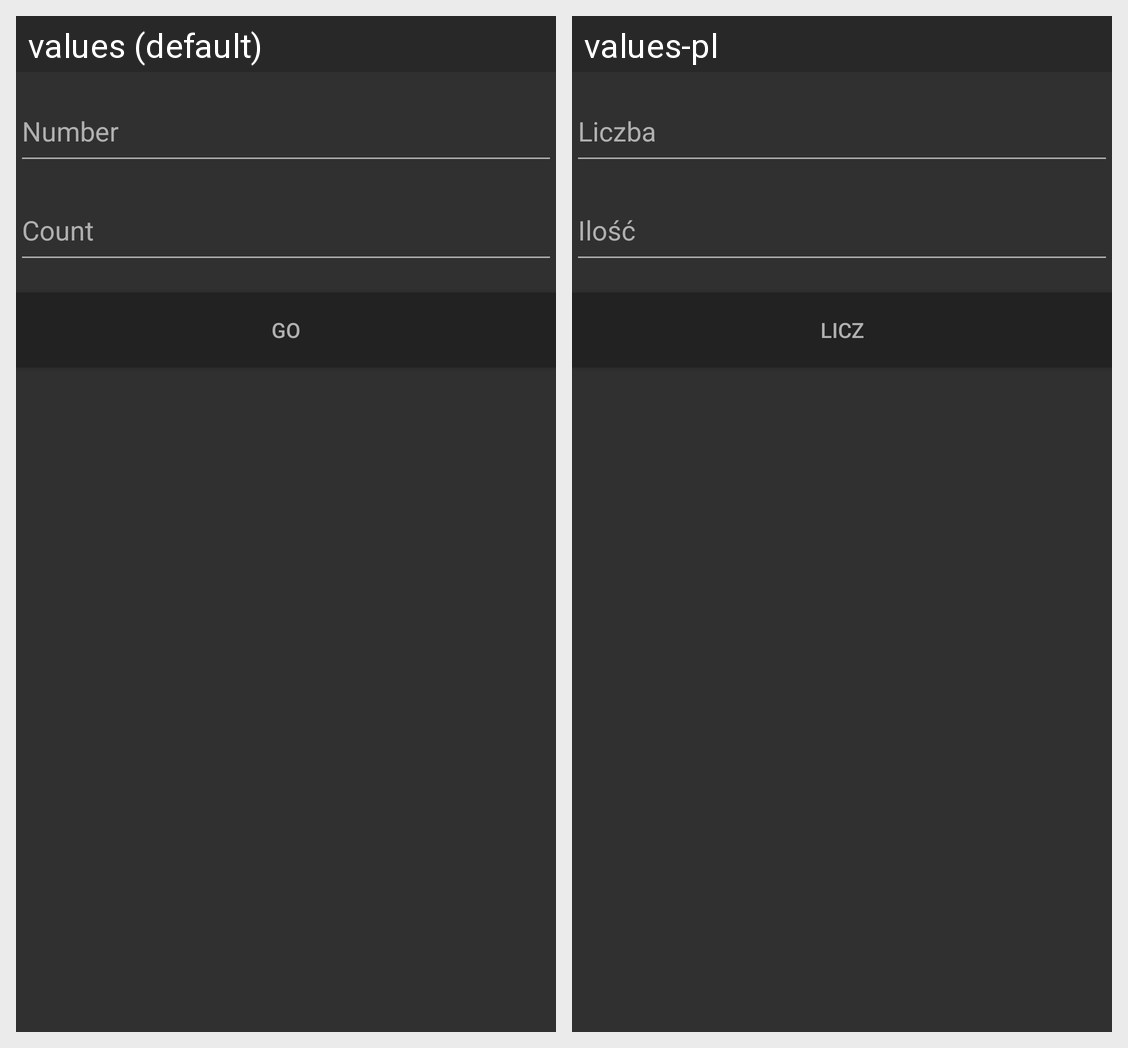

This grid shows one Android layout under two languages. Give, for every string resource on the screen, its name, the default text and each shown locale's text.
Android screen res/layout/fragment_multiples.xml rendered under 2 locales, left to right: values (default), values-pl. Device: Nexus 5 (rendered at 1080×1920; each locale shown at half size, 540×960, under a caption strip naming it); theme AppTheme.
Strings drawn on this screen, with the default value and each locale's value (text and hints the layout hard-codes, and strings that could not be matched under every locale, appear in the picture but are not listed):

number
  values: Number
  values-pl: Liczba

count
  values: Count
  values-pl: Ilość

go
  values: GO
  values-pl: Licz
